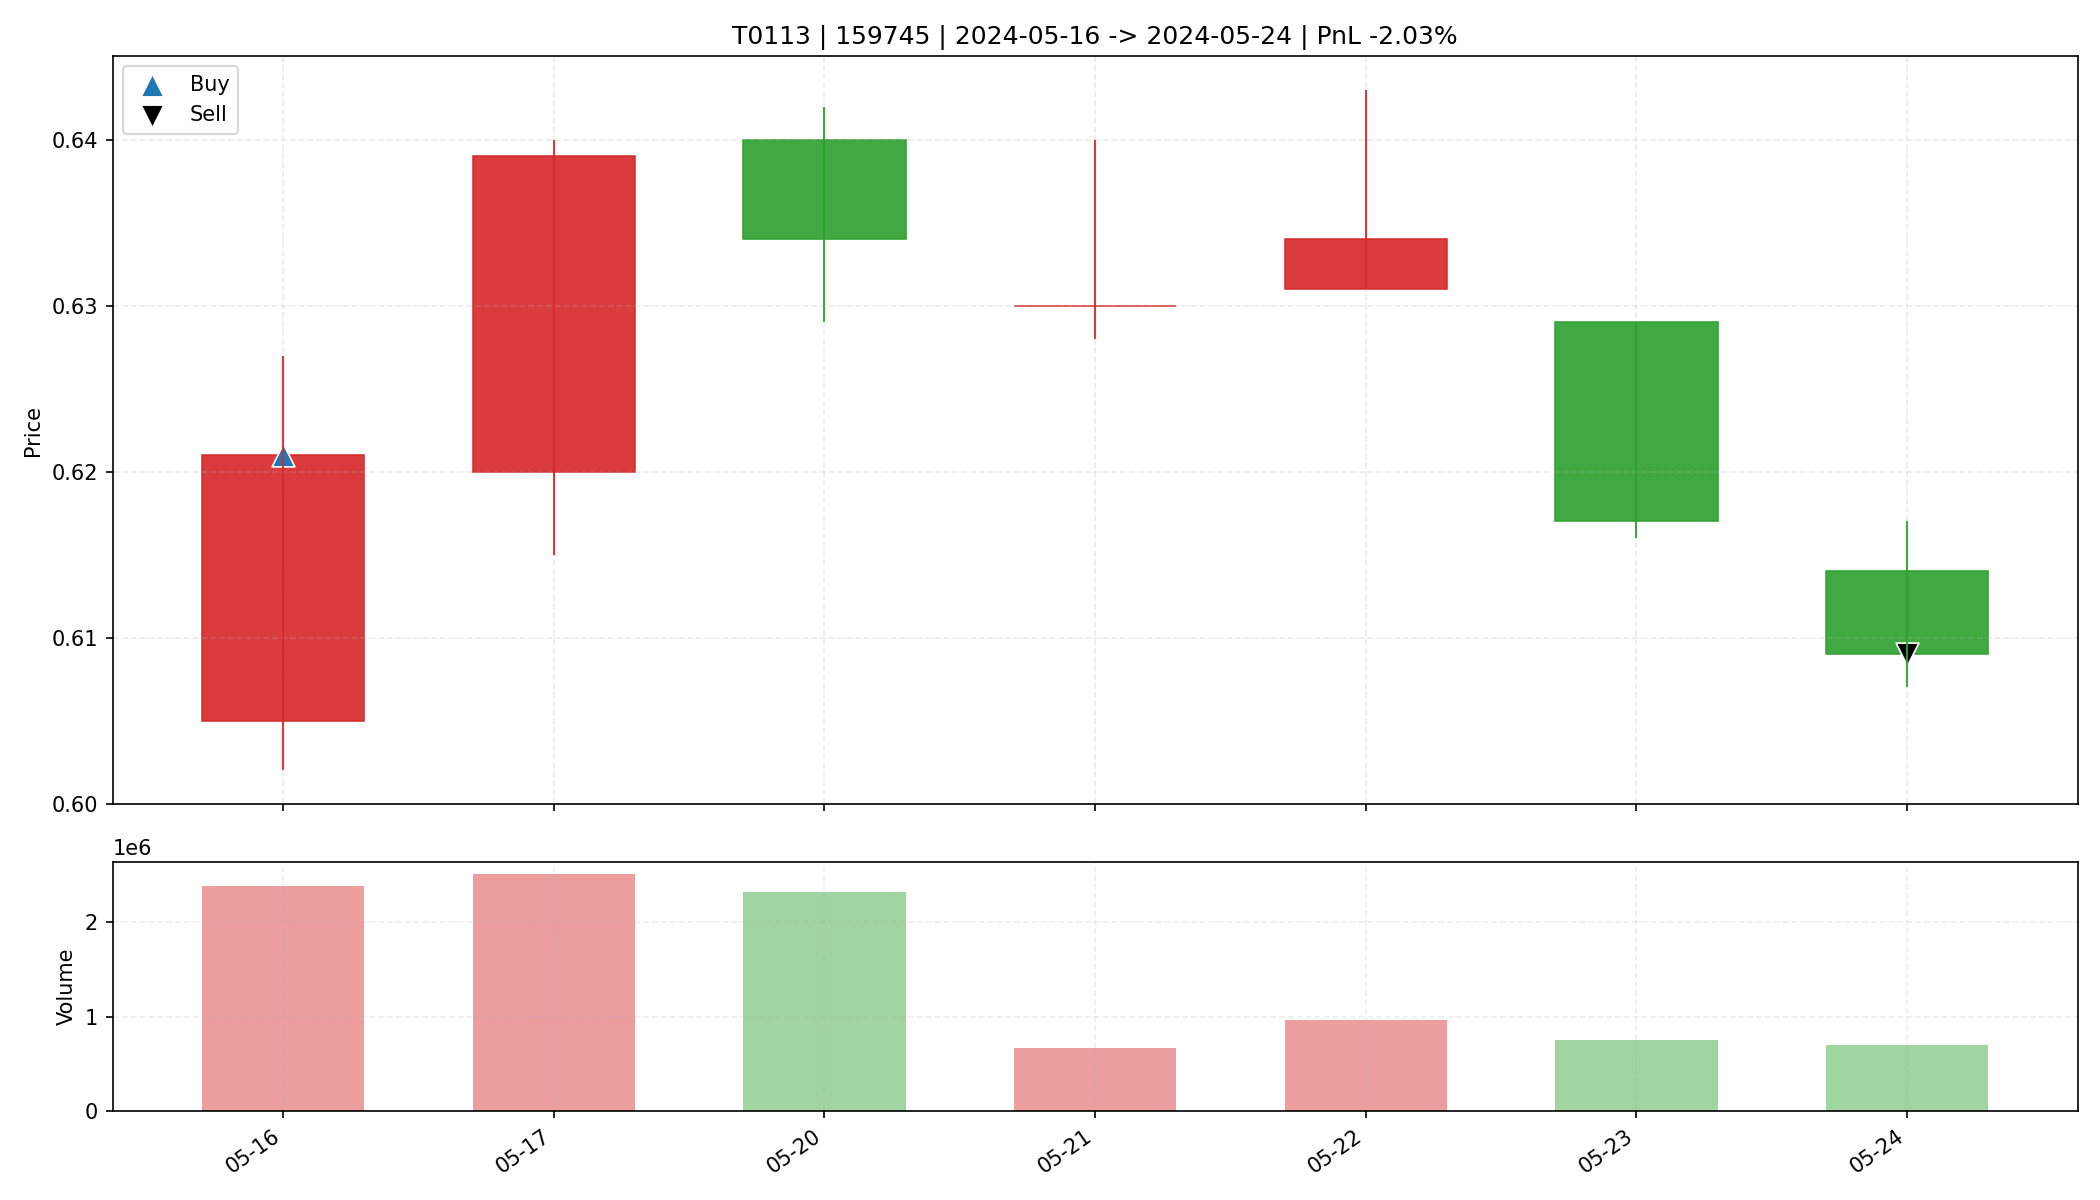

The data file committed next to this chart (first rows):
date, open, high, low, close, amount, volume, trade_id, code, buy_date, sell_date, buy_price, sell_price, matched_shares, buy_reason, sell_reason, sell_profit_pct, sell_hold_days, is_buy_day, is_sell_day, holding_day_index
2024-05-16, 0.605, 0.627, 0.602, 0.621, 147377088, 2382492, T0113, 159745, 2024-05-16, 2024-05-24, 0.621, 0.609, 53100, 前10日振幅8.8%, 阳线涨幅2.6%, 突破均线, 放量1.6倍(温和+爆发…, 跌破MA10, -2.03, 6.0, True, False, 0
2024-05-17, 0.62, 0.64, 0.615, 0.639, 157899664, 2511351, T0113, 159745, 2024-05-16, 2024-05-24, 0.621, 0.609, 53100, 前10日振幅8.8%, 阳线涨幅2.6%, 突破均线, 放量1.6倍(温和+爆发…, 跌破MA10, -2.03, 6.0, False, False, 1
2024-05-20, 0.64, 0.642, 0.629, 0.634, 146881424, 2311722, T0113, 159745, 2024-05-16, 2024-05-24, 0.621, 0.609, 53100, 前10日振幅8.8%, 阳线涨幅2.6%, 突破均线, 放量1.6倍(温和+爆发…, 跌破MA10, -2.03, 6.0, False, False, 2
2024-05-21, 0.63, 0.64, 0.628, 0.63, 42432584, 669460, T0113, 159745, 2024-05-16, 2024-05-24, 0.621, 0.609, 53100, 前10日振幅8.8%, 阳线涨幅2.6%, 突破均线, 放量1.6倍(温和+爆发…, 跌破MA10, -2.03, 6.0, False, False, 3
2024-05-22, 0.631, 0.643, 0.631, 0.634, 61578816, 968623, T0113, 159745, 2024-05-16, 2024-05-24, 0.621, 0.609, 53100, 前10日振幅8.8%, 阳线涨幅2.6%, 突破均线, 放量1.6倍(温和+爆发…, 跌破MA10, -2.03, 6.0, False, False, 4
2024-05-23, 0.629, 0.629, 0.616, 0.617, 46569752, 751066, T0113, 159745, 2024-05-16, 2024-05-24, 0.621, 0.609, 53100, 前10日振幅8.8%, 阳线涨幅2.6%, 突破均线, 放量1.6倍(温和+爆发…, 跌破MA10, -2.03, 6.0, False, False, 5
2024-05-24, 0.614, 0.617, 0.607, 0.609, 42723652, 698431, T0113, 159745, 2024-05-16, 2024-05-24, 0.621, 0.609, 53100, 前10日振幅8.8%, 阳线涨幅2.6%, 突破均线, 放量1.6倍(温和+爆发…, 跌破MA10, -2.03, 6.0, False, True, 6
